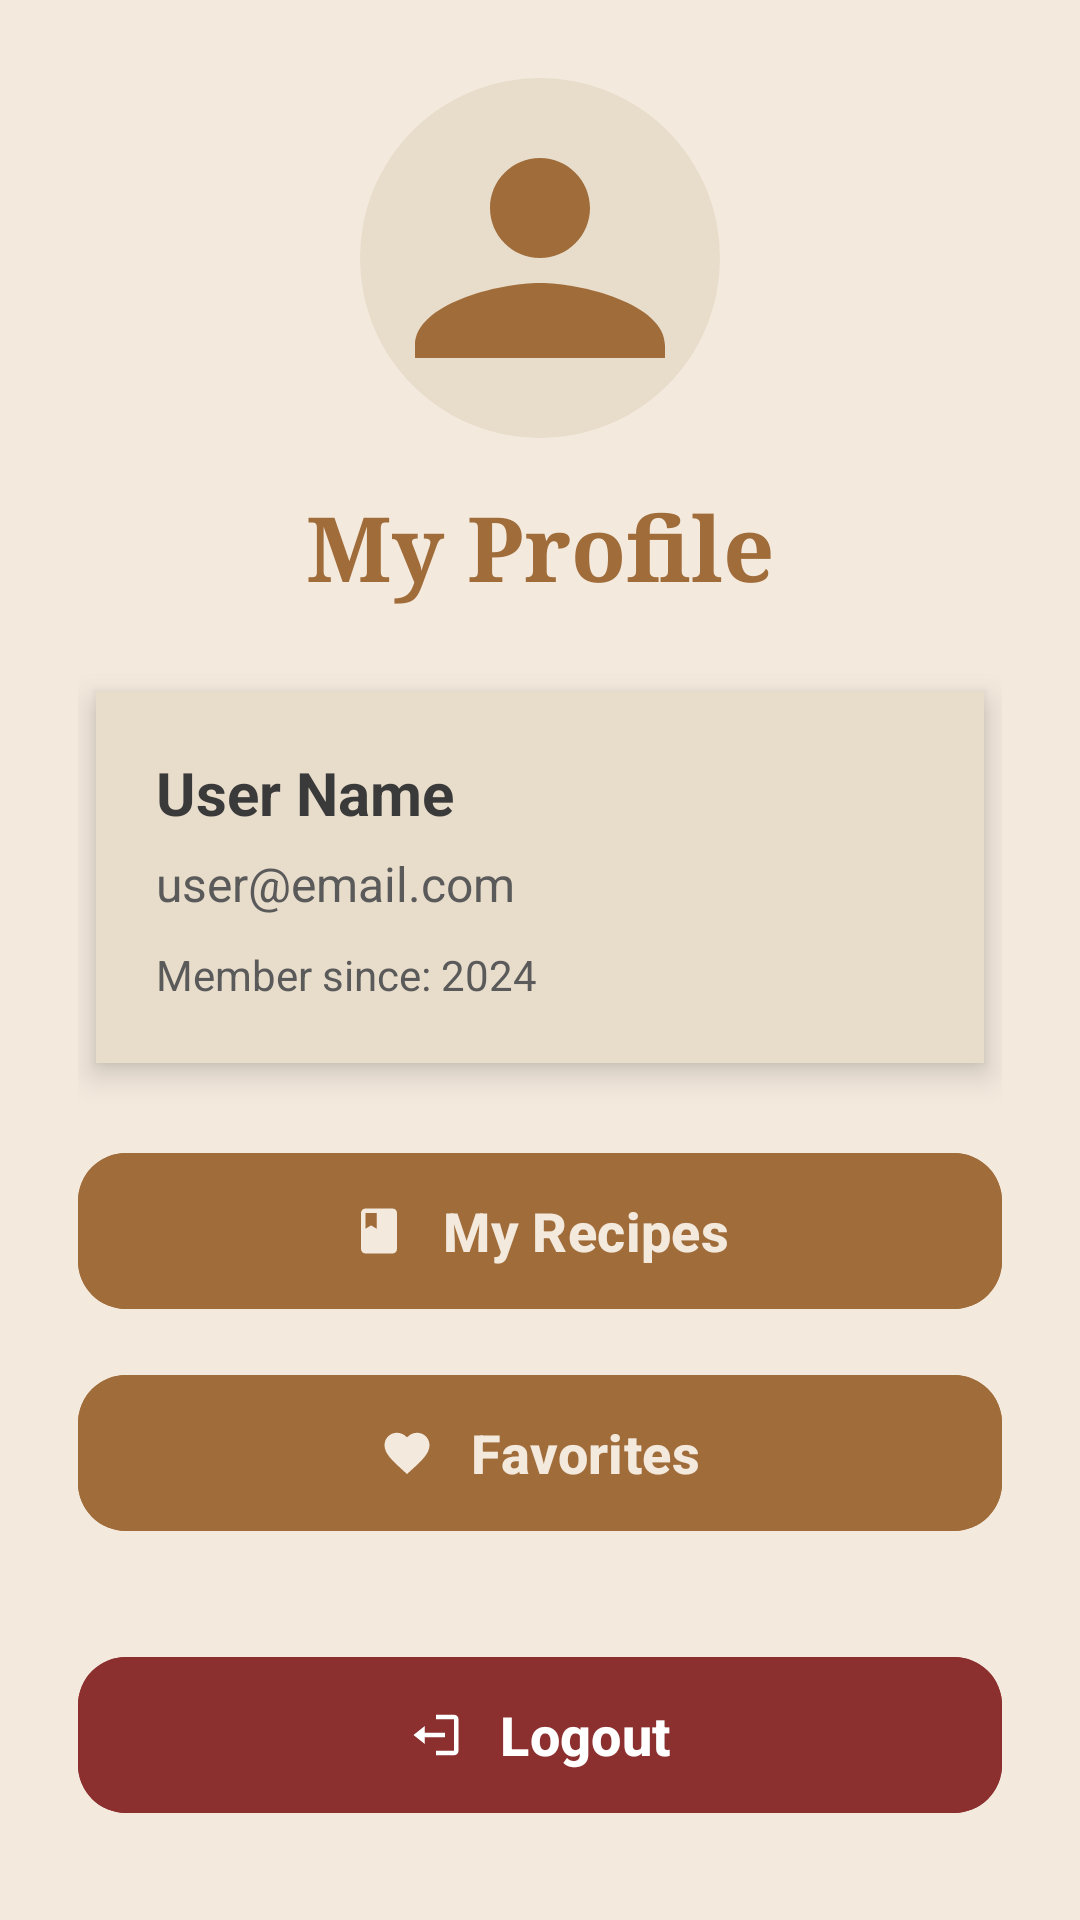

Layout XML and referenced resources for this Android screen:
<!-- AndroidManifest.xml: application theme Theme.AyaYummly -->
<!-- res/layout/fragment_profile.xml -->
<?xml version="1.0" encoding="utf-8"?>
<ScrollView xmlns:android="http://schemas.android.com/apk/res/android"
    xmlns:app="http://schemas.android.com/apk/res-auto"
    android:layout_width="match_parent"
    android:layout_height="match_parent"
    android:background="@color/bg_beige">

    <LinearLayout
        android:layout_width="match_parent"
        android:layout_height="wrap_content"
        android:orientation="vertical"
        android:padding="26dp"
        android:gravity="top|center_horizontal">

        
        <ImageView
            android:id="@+id/ivProfileImage"
            android:layout_width="120dp"
            android:layout_height="120dp"
            android:src="@drawable/ic_user"
            android:layout_marginBottom="16dp"
            android:background="@drawable/circle_bg"
            android:padding="10dp" />

        
        <TextView
            android:id="@+id/tvProfileTitle"
            android:layout_width="wrap_content"
            android:layout_height="wrap_content"
            android:text="My Profile"
            android:textSize="30sp"
            android:textStyle="bold"
            android:fontFamily="serif"
            android:textColor="@color/brown_dark"
            android:layout_marginBottom="28dp" />

        
        <LinearLayout
            android:layout_width="match_parent"
            android:layout_height="wrap_content"
            android:orientation="vertical"
            android:padding="20dp"
            android:background="@color/beige_card"
            android:elevation="6dp"
            android:layout_marginBottom="26dp"
            android:layout_marginHorizontal="6dp"
            android:gravity="center_vertical">

            <TextView
                android:id="@+id/tvUserName"
                android:layout_width="match_parent"
                android:layout_height="wrap_content"
                android:text="User Name"
                android:textSize="20sp"
                android:textStyle="bold"
                android:textColor="@color/text_dark"
                android:layout_marginBottom="6dp" />

            <TextView
                android:id="@+id/tvUserEmail"
                android:layout_width="match_parent"
                android:layout_height="wrap_content"
                android:text="user@email.com"
                android:textSize="16sp"
                android:textColor="@color/text_mid"
                android:layout_marginBottom="10dp" />

            <TextView
                android:id="@+id/tvAccountCreated"
                android:layout_width="match_parent"
                android:layout_height="wrap_content"
                android:text="Member since: 2024"
                android:textSize="14sp"
                android:textColor="@color/text_mid" />
        </LinearLayout>

        
        <com.google.android.material.button.MaterialButton
            android:id="@+id/btnMyRecipes"
            android:layout_width="match_parent"
            android:layout_height="60dp"
            android:text="My Recipes"
            android:textSize="18sp"
            android:textStyle="bold"
            android:backgroundTint="@color/brown_dark"
            android:textColor="@color/bg_beige"
            app:cornerRadius="16dp"
            android:layout_marginBottom="14dp"
            app:icon="@drawable/ic_book"
            app:iconTint="@color/bg_beige"
            app:iconPadding="12dp"
            app:iconGravity="textStart" />

        
        <com.google.android.material.button.MaterialButton
            android:id="@+id/btnFavorites"
            android:layout_width="match_parent"
            android:layout_height="60dp"
            android:text="Favorites"
            android:textSize="18sp"
            android:textStyle="bold"
            android:backgroundTint="@color/brown_dark"
            android:textColor="@color/bg_beige"
            app:cornerRadius="16dp"
            android:layout_marginBottom="14dp"
            app:icon="@drawable/ic_favorite"
            app:iconTint="@color/bg_beige"
            app:iconPadding="12dp"
            app:iconGravity="textStart" />

        
        <com.google.android.material.button.MaterialButton
            android:id="@+id/btnLogout"
            android:layout_width="match_parent"
            android:layout_height="60dp"
            android:text="Logout"
            android:textSize="18sp"
            android:textStyle="bold"
            android:backgroundTint="@color/red"
            android:textColor="@android:color/white"
            app:cornerRadius="16dp"
            android:layout_marginTop="20dp"
            app:icon="@drawable/ic_logout"
            app:iconTint="@android:color/white"
            app:iconPadding="12dp"
            app:iconGravity="textStart" />

    </LinearLayout>

</ScrollView>
<!-- resources referenced by this layout -->
<resources>
  <color name="beige_card">#E8DCCB</color>
  <color name="bg_beige">#F3E9DD</color>
  <color name="brown_dark">#A06C3A</color>
  <color name="red">#8C2F2F</color>
  <color name="text_dark">#3A3A3A</color>
  <color name="text_mid">#5A5A5A</color>
  <!-- drawable circle_bg (drawable) -->
  <shape xmlns:android="http://schemas.android.com/apk/res/android"
      android:shape="oval">
  
      <solid android:color="@color/beige_card" />
  
      <size
          android:width="120dp"
          android:height="120dp" />
  
  </shape>
  <!-- drawable ic_book (drawable) -->
  <vector xmlns:android="http://schemas.android.com/apk/res/android"
      android:width="24dp"
      android:height="24dp"
      android:viewportWidth="24"
      android:viewportHeight="24">
      <path
          android:fillColor="@color/brown_dark"
          android:pathData="M18,2H6C4.9,2 4,2.9 4,4v16c0,1.1 0.9,2 2,2h12c1.1,0 2,-0.9 2,-2V4c0,-1.1 -0.9,-2 -2,-2zM6,4h5v7l-2.5,-1.5L6,11V4z"/>
  </vector>
  <!-- drawable ic_favorite (drawable) -->
  <vector xmlns:android="http://schemas.android.com/apk/res/android"
          android:width="24dp"
          android:height="24dp"
          android:viewportWidth="24"
          android:viewportHeight="24">
  
          <path
              android:fillColor="#FF000000"
              android:pathData="M12.0,21.35l-1.45,-1.32C5.4,15.36 2.0,12.28 2.0,8.5c0,-3.04 2.46,-5.5 5.5,-5.5c1.74,0 3.41,0.81 4.5,2.09c1.09,-1.28 2.76,-2.09 4.5,-2.09c3.04,0 5.5,2.46 5.5,5.5c0,3.78 -3.4,6.86 -8.55,11.54L12.0,21.35z"/>
      </vector>
  <!-- drawable ic_logout (drawable) -->
  <vector xmlns:android="http://schemas.android.com/apk/res/android"
      android:width="24dp"
      android:height="24dp"
      android:viewportWidth="24"
      android:viewportHeight="24">
      <path
          android:fillColor="@color/red"
          android:pathData="M16,13v-2H7V8l-5,4 5,4v-3h9zM20,3h-8v2h8v14h-8v2h8c1.1,0 2,-0.9 2,-2V5c0,-1.1 -0.9,-2 -2,-2z"/>
  </vector>
  <!-- drawable ic_user (drawable) -->
  <vector xmlns:android="http://schemas.android.com/apk/res/android"
      android:width="24dp"
      android:height="24dp"
      android:viewportWidth="24"
      android:viewportHeight="24">
      <path
          android:fillColor="@color/brown_dark"
          android:pathData="M12,12c2.21,0 4,-1.79 4,-4s-1.79,-4 -4,-4 -4,1.79 -4,4 1.79,4 4,4zM12,14c-3.33,0 -10,1.67 -10,5v1h20v-1c0,-3.33 -6.67,-5 -10,-5z"/>
  </vector>
  <style name="Theme.AyaYummly" parent="Base.Theme.AyaYummly" />
  <style name="Base.Theme.AyaYummly" parent="Theme.Material3.DayNight.NoActionBar">
          
          
      </style>
</resources>
